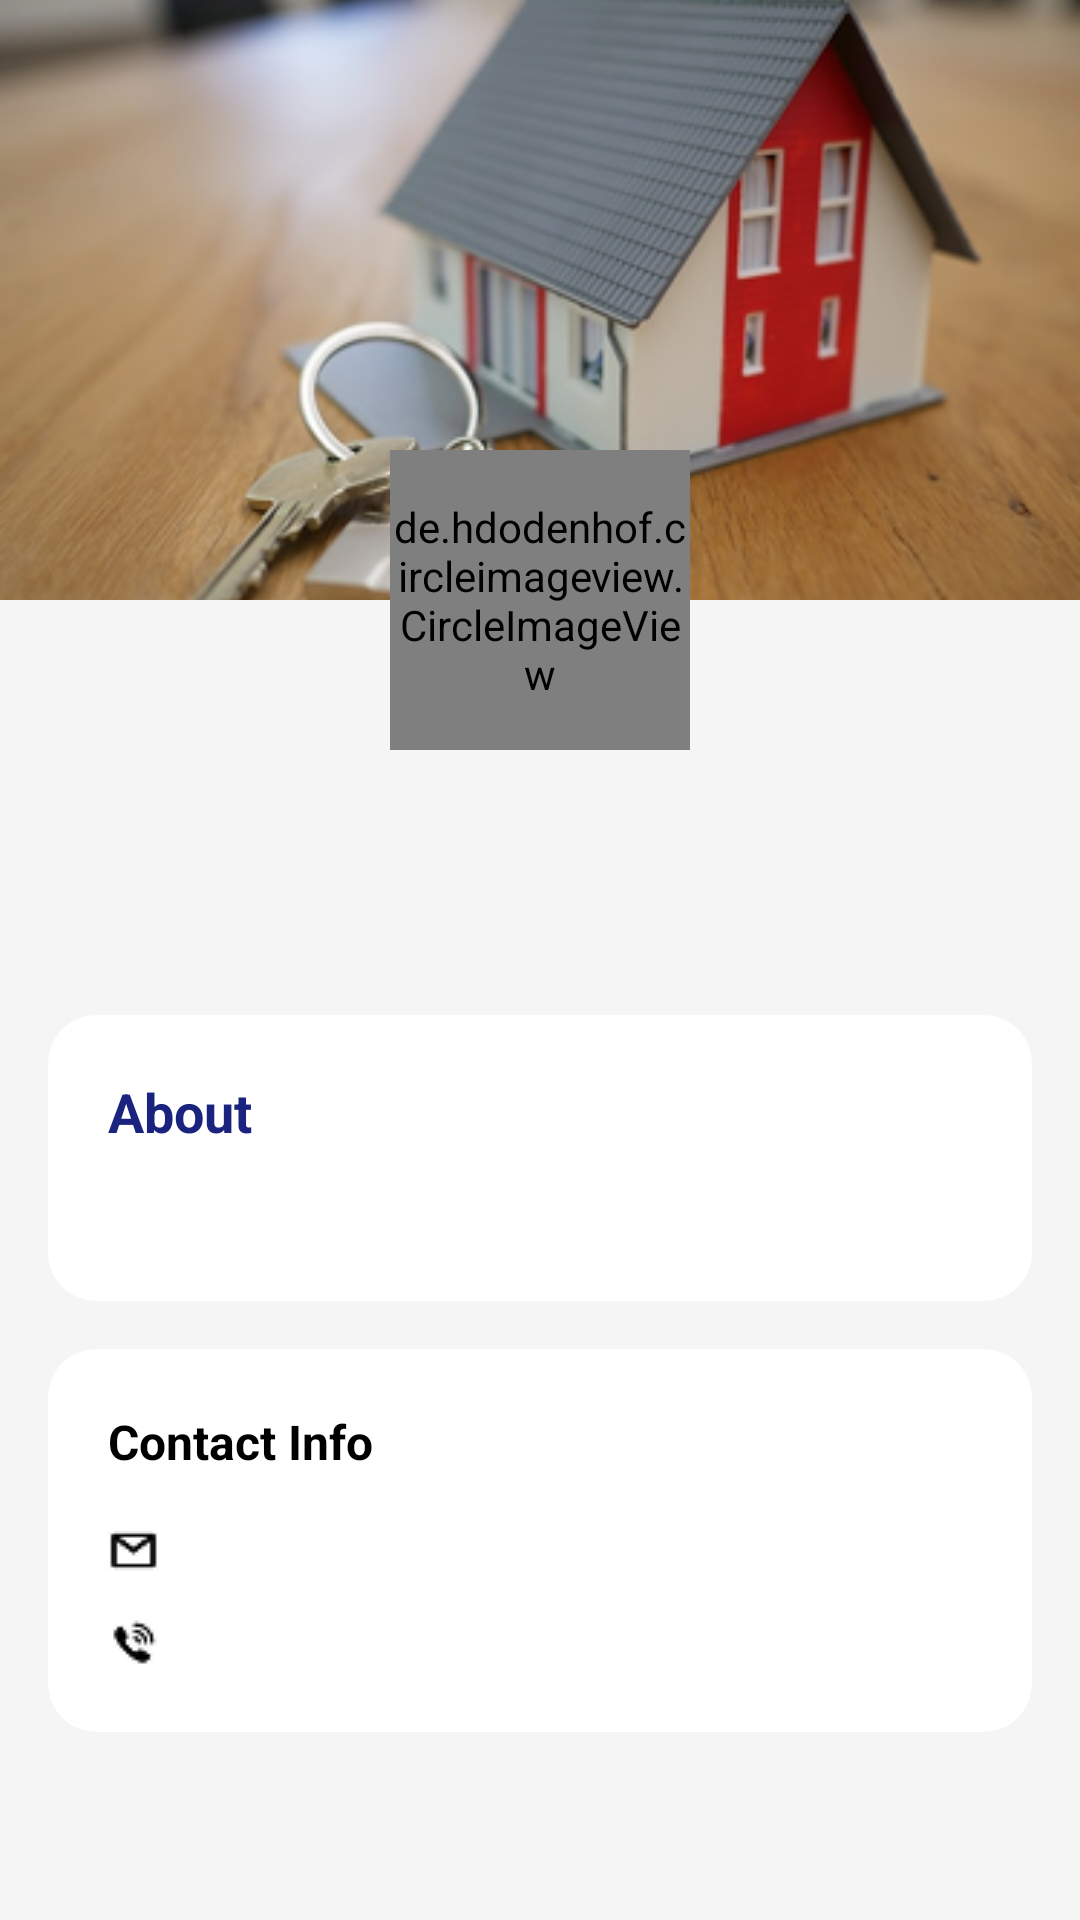

Here is an Android app screen rendered from its layout file. Give the layout XML and the strings, colors and styles it references.
<!-- AndroidManifest.xml: application theme Theme.TGMRentify -->
<!-- res/layout/activity_public_profile.xml -->
<?xml version="1.0" encoding="utf-8"?>
<ScrollView xmlns:android="http://schemas.android.com/apk/res/android"
    xmlns:app="http://schemas.android.com/apk/res-auto"
    xmlns:tools="http://schemas.android.com/tools"
    android:layout_width="match_parent"
    android:layout_height="match_parent"
    android:background="#F5F5F5">

    <androidx.constraintlayout.widget.ConstraintLayout
        android:layout_width="match_parent"
        android:layout_height="wrap_content"
        android:paddingBottom="40dp">

        
        <ImageView
            android:id="@+id/iv_cover_photo"
            android:layout_width="match_parent"
            android:layout_height="200dp"
            android:scaleType="centerCrop"
            android:src="@drawable/bg_login_header"
            android:contentDescription="User cover photo"
            app:layout_constraintTop_toTopOf="parent" />

        
        <de.hdodenhof.circleimageview.CircleImageView
            android:id="@+id/iv_profile_photo"
            android:layout_width="100dp"
            android:layout_height="100dp"
            android:layout_marginTop="150dp"
            android:src="@drawable/ic_default_profile"
            app:civ_border_color="@color/white"
            app:civ_border_width="4dp"
            app:layout_constraintTop_toTopOf="parent"
            app:layout_constraintStart_toStartOf="parent"
            app:layout_constraintEnd_toEndOf="parent" />

        
        <TextView
            android:id="@+id/tv_profile_name"
            android:layout_width="wrap_content"
            android:layout_height="wrap_content"
            android:layout_marginTop="12dp"
            android:textColor="@color/colorPrimaryDark"
            android:textSize="22sp"
            android:textStyle="bold"
            tools:text="User Name"
            app:layout_constraintTop_toBottomOf="@+id/iv_profile_photo"
            app:layout_constraintStart_toStartOf="parent"
            app:layout_constraintEnd_toEndOf="parent" />

        
        <TextView
            android:id="@+id/tv_user_role"
            android:layout_width="wrap_content"
            android:layout_height="wrap_content"
            android:layout_marginTop="4dp"
            android:textSize="14sp"
            android:textStyle="bold"
            tools:text="Landlord"
            app:layout_constraintTop_toBottomOf="@+id/tv_profile_name"
            app:layout_constraintStart_toStartOf="parent"
            app:layout_constraintEnd_toEndOf="parent" />
            
        
        <com.google.android.material.card.MaterialCardView
            android:id="@+id/card_about"
            android:layout_width="match_parent"
            android:layout_height="wrap_content"
            android:layout_marginHorizontal="16dp"
            android:layout_marginTop="24dp"
            app:cardCornerRadius="16dp"
            app:cardBackgroundColor="@color/white"
            app:strokeColor="@android:color/transparent"
            app:layout_constraintTop_toBottomOf="@+id/tv_user_role">

            <LinearLayout
                android:layout_width="match_parent"
                android:layout_height="wrap_content"
                android:orientation="vertical"
                android:padding="20dp">

                <TextView
                    android:layout_width="wrap_content"
                    android:layout_height="wrap_content"
                    android:text="About"
                    android:textColor="@color/colorPrimary"
                    android:textSize="18sp"
                    android:textStyle="bold" />

                <TextView
                    android:id="@+id/tv_profile_bio"
                    android:layout_width="match_parent"
                    android:layout_height="wrap_content"
                    android:layout_marginTop="12dp"
                    android:textColor="@color/grey_700"
                    android:textSize="14sp"
                    android:lineSpacingExtra="4dp"
                    tools:text="User bio goes here." />
            </LinearLayout>
        </com.google.android.material.card.MaterialCardView>

        
        <com.google.android.material.card.MaterialCardView
            android:id="@+id/card_contact"
            android:layout_width="match_parent"
            android:layout_height="wrap_content"
            android:layout_marginHorizontal="16dp"
            android:layout_marginTop="16dp"
            app:cardCornerRadius="16dp"
            app:cardBackgroundColor="@color/white"
            app:strokeColor="@android:color/transparent"
            app:layout_constraintTop_toBottomOf="@+id/card_about">

            <LinearLayout
                android:layout_width="match_parent"
                android:layout_height="wrap_content"
                android:orientation="vertical"
                android:padding="20dp">

                <TextView
                    android:layout_width="wrap_content"
                    android:layout_height="wrap_content"
                    android:text="Contact Info"
                    android:textColor="@color/black"
                    android:textSize="16sp"
                    android:textStyle="bold" />

                <TextView
                    android:id="@+id/tv_email_contact"
                    android:layout_width="match_parent"
                    android:layout_height="wrap_content"
                    android:layout_marginTop="16dp"
                    android:drawableStart="@drawable/gmail_logo"
                    android:drawablePadding="16dp"
                    android:gravity="center_vertical"
                    android:textColor="@color/black"
                    android:textSize="14sp"
                    tools:text="user@example.com" />

                <TextView
                    android:id="@+id/tv_phone_contact"
                    android:layout_width="match_parent"
                    android:layout_height="wrap_content"
                    android:layout_marginTop="12dp"
                    android:drawableStart="@drawable/call_logo"
                    android:drawablePadding="16dp"
                    android:gravity="center_vertical"
                    android:textColor="@color/black"
                    android:textSize="14sp"
                    tools:text="+94123456789" />
            </LinearLayout>
        </com.google.android.material.card.MaterialCardView>

    </androidx.constraintlayout.widget.ConstraintLayout>
</ScrollView>
<!-- resources referenced by this layout -->
<resources>
  <color name="black">#FF000000</color>
  <color name="colorPrimary">#1A237E</color>
  <color name="colorPrimaryDark">#141B65</color>
  <color name="grey_700">#616161</color>
  <color name="white">#FFFFFFFF</color>
  <!-- drawable bg_login_header: png bitmap (drawable, 167159 bytes) -->
  <!-- drawable call_logo: png bitmap (drawable, 392 bytes) -->
  <!-- drawable gmail_logo: png bitmap (drawable, 328 bytes) -->
  <!-- drawable ic_default_profile: png bitmap (drawable, 20439 bytes) -->
  <style name="Theme.TGMRentify" parent="Base.Theme.TGMRentify" />
  <style name="Base.Theme.TGMRentify" parent="Theme.Material3.DayNight.NoActionBar">
          
          <item name="colorPrimary">@color/colorPrimary</item>
          <item name="colorPrimaryDark">@color/colorPrimaryDark</item>
          <item name="colorAccent">@color/colorAccent</item>
  
          
          <item name="android:statusBarColor">@color/colorPrimaryDark</item>
  
          
          <item name="android:navigationBarColor">@color/app_navbar_blue</item>
          <item name="android:windowTranslucentNavigation">false</item>
  
          
          <item name="android:windowBackground">@color/white</item>
          <item name="android:colorBackground">@color/white</item>
  
          
          <item name="android:forceDarkAllowed" tools:targetApi="29">false</item>
  
          
          <item name="android:windowLightStatusBar">false</item>
      </style>
  <color name="colorAccent">#FFC107</color>
  <color name="app_navbar_blue">#0D0D3A</color>
</resources>
